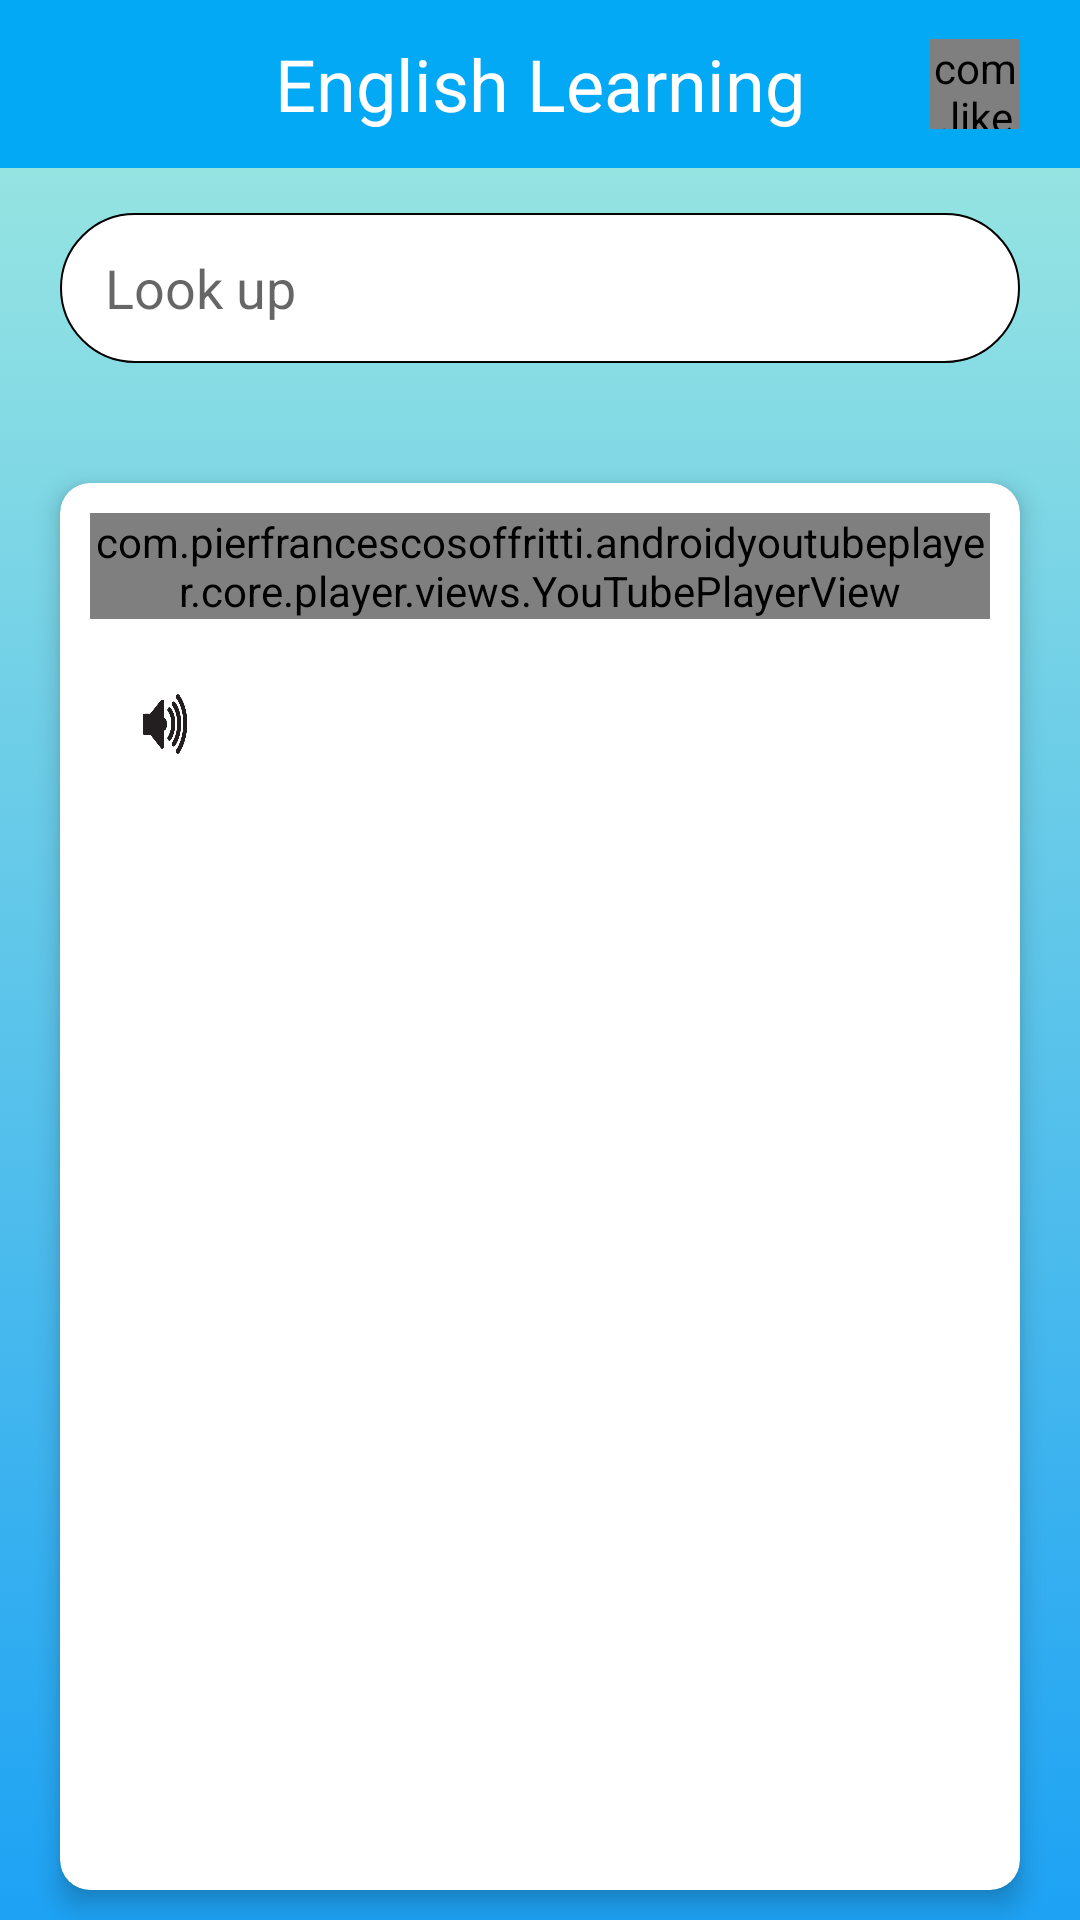

Here is an Android app screen rendered from its layout file. Give the layout XML and the strings, colors and styles it references.
<!-- AndroidManifest.xml: application theme Theme.DemoApp -->
<!-- res/layout/activity_meaning.xml -->
<?xml version="1.0" encoding="utf-8"?>
<LinearLayout xmlns:android="http://schemas.android.com/apk/res/android"
    xmlns:app="http://schemas.android.com/apk/res-auto"
    xmlns:tools="http://schemas.android.com/tools"
    android:id="@+id/meaningContainer"
    android:layout_width="match_parent"
    android:layout_height="match_parent"
    android:background="@drawable/main_background_gradient"
    android:orientation="vertical"
    tools:context=".activity.MeaningActivity"
    android:focusable="true"
    android:focusableInTouchMode="true">

    <com.google.android.material.appbar.AppBarLayout
        android:layout_width="match_parent"
        android:layout_height="wrap_content">
        <RelativeLayout
            android:layout_width="match_parent"
            android:layout_height="wrap_content">

            <androidx.appcompat.widget.Toolbar
                android:id="@+id/meaning_toolbar"
                android:layout_width="match_parent"
                android:layout_height="?attr/actionBarSize"
                android:background="#03A9F4">

                <RelativeLayout
                    android:layout_width="match_parent"
                    android:layout_height="match_parent">

                    <com.like.LikeButton
                        android:id="@+id/LikeButtonHeart"
                        android:layout_width="30dp"
                        android:layout_height="30dp"
                        android:layout_alignParentEnd="true"
                        android:layout_centerVertical="true"
                        android:layout_marginEnd="20dp"
                        app:circle_start_color="@color/colorWhite"
                        app:icon_type="heart" />
                </RelativeLayout>

            </androidx.appcompat.widget.Toolbar>

            <TextView
                android:textColor="@color/colorWhite"
                android:textSize="24sp"
                android:layout_centerInParent="true"
                android:layout_width="wrap_content"
                android:layout_height="wrap_content"
                android:text="English Learning" />

        </RelativeLayout>

    </com.google.android.material.appbar.AppBarLayout>



    <AutoCompleteTextView
        android:id="@+id/meaning_auto_complete_search_box"
        android:layout_width="match_parent"
        android:layout_height="50dp"
        android:hint="@string/look_up"
        android:drawableRight="@drawable/ic_search"
        android:background="@drawable/text_view_stroke"
        android:layout_marginHorizontal="20dp"
        android:layout_marginTop="15dp"
        android:paddingHorizontal="15dp"
        android:imeOptions="actionNext"
        android:inputType="text"
        android:nextFocusUp="@id/meaning_auto_complete_search_box"
        android:nextFocusLeft="@id/meaning_auto_complete_search_box"/>

    <androidx.cardview.widget.CardView
        android:layout_width="match_parent"
        android:layout_height="match_parent"
        app:cardCornerRadius="10dp"
        android:elevation="5dp"
        app:cardElevation="5dp"
        android:layout_marginHorizontal="20dp"
        android:layout_marginTop="40dp"
        android:layout_marginBottom="10dp">

        <ScrollView
            android:layout_width="match_parent"
            android:layout_height="match_parent"
            android:padding="10dp">

            <LinearLayout
                android:orientation="vertical"
                android:layout_width="match_parent"
                android:layout_height="wrap_content">

                <com.pierfrancescosoffritti.androidyoutubeplayer.core.player.views.YouTubePlayerView
                    android:layout_width="match_parent"
                    android:layout_height="wrap_content"
                    android:id="@+id/youtube_player_view"
                    app:autoPlay="false" />

                <androidx.constraintlayout.widget.ConstraintLayout
                    android:layout_width="match_parent"
                    android:layout_height="wrap_content">

                    <TextView
                        android:id="@+id/textWordHtml"
                        android:layout_width="wrap_content"
                        android:layout_height="match_parent"
                        app:layout_constraintBottom_toBottomOf="parent"
                        app:layout_constraintStart_toStartOf="parent"
                        app:layout_constraintTop_toTopOf="parent" />

                    <ImageButton
                        android:id="@+id/imageButtonPronounce"
                        android:layout_width="40dp"
                        android:layout_height="40dp"
                        android:layout_marginStart="5dp"
                        android:layout_marginTop="15dp"
                        android:scaleType="fitXY"
                        android:src="@drawable/ic_volume"
                        app:layout_constraintStart_toEndOf="@+id/textWordHtml"
                        app:layout_constraintTop_toTopOf="parent"
                        android:backgroundTint="@color/transparent"/>

                    <ImageView
                        android:id="@+id/imageViewMeaning"
                        android:layout_width="100dp"
                        android:layout_height="100dp"
                        android:layout_marginEnd="30dp"
                        android:layout_marginTop="10dp"
                        app:layout_constraintEnd_toEndOf="parent"
                        app:layout_constraintTop_toTopOf="parent"
                        android:scaleType="centerCrop"/>

                </androidx.constraintlayout.widget.ConstraintLayout>

                <TextView
                    android:id="@+id/textViewContentHtml"
                    android:layout_width="wrap_content"
                    android:layout_height="wrap_content"/>

            </LinearLayout>

        </ScrollView>

    </androidx.cardview.widget.CardView>
</LinearLayout>
<!-- resources referenced by this layout -->
<resources>
  <color name="colorWhite">#ffffff</color>
  <!-- drawable ic_volume: png bitmap (drawable, 7378 bytes) -->
  <!-- drawable main_background_gradient (drawable) -->
  <?xml version="1.0" encoding="utf-8"?>
  <selector xmlns:android="http://schemas.android.com/apk/res/android">
      <item>
          <shape>
              <gradient
                  android:angle="90"
                  android:startColor="#1DA2F4"
                  android:endColor="#A1EAE0"
                  android:type="linear"/>
          </shape>
      </item>
  </selector>
  <!-- drawable text_view_stroke (drawable) -->
  <?xml version="1.0" encoding="utf-8"?>
  <shape xmlns:android="http://schemas.android.com/apk/res/android">
      <solid android:color="@color/colorWhite"/>
      <stroke
          android:width="0.5dp"
          android:color="@android:color/black"/>
      <corners android:radius="30dp"/>
  </shape>
  <string name="look_up">Look up</string>
  <style name="Theme.DemoApp" parent="Theme.MaterialComponents.Light.NoActionBar">
          
          <item name="colorPrimary">@color/colorPrimary</item>
          <item name="colorPrimaryDark">@color/colorPrimaryDark</item>
          <item name="colorAccent">@color/colorAccent</item>
      </style>
  <color name="colorPrimary">#03A9F4</color>
  <color name="colorPrimaryDark">#3700B3</color>
  <color name="colorAccent">#03DAC5</color>
</resources>
